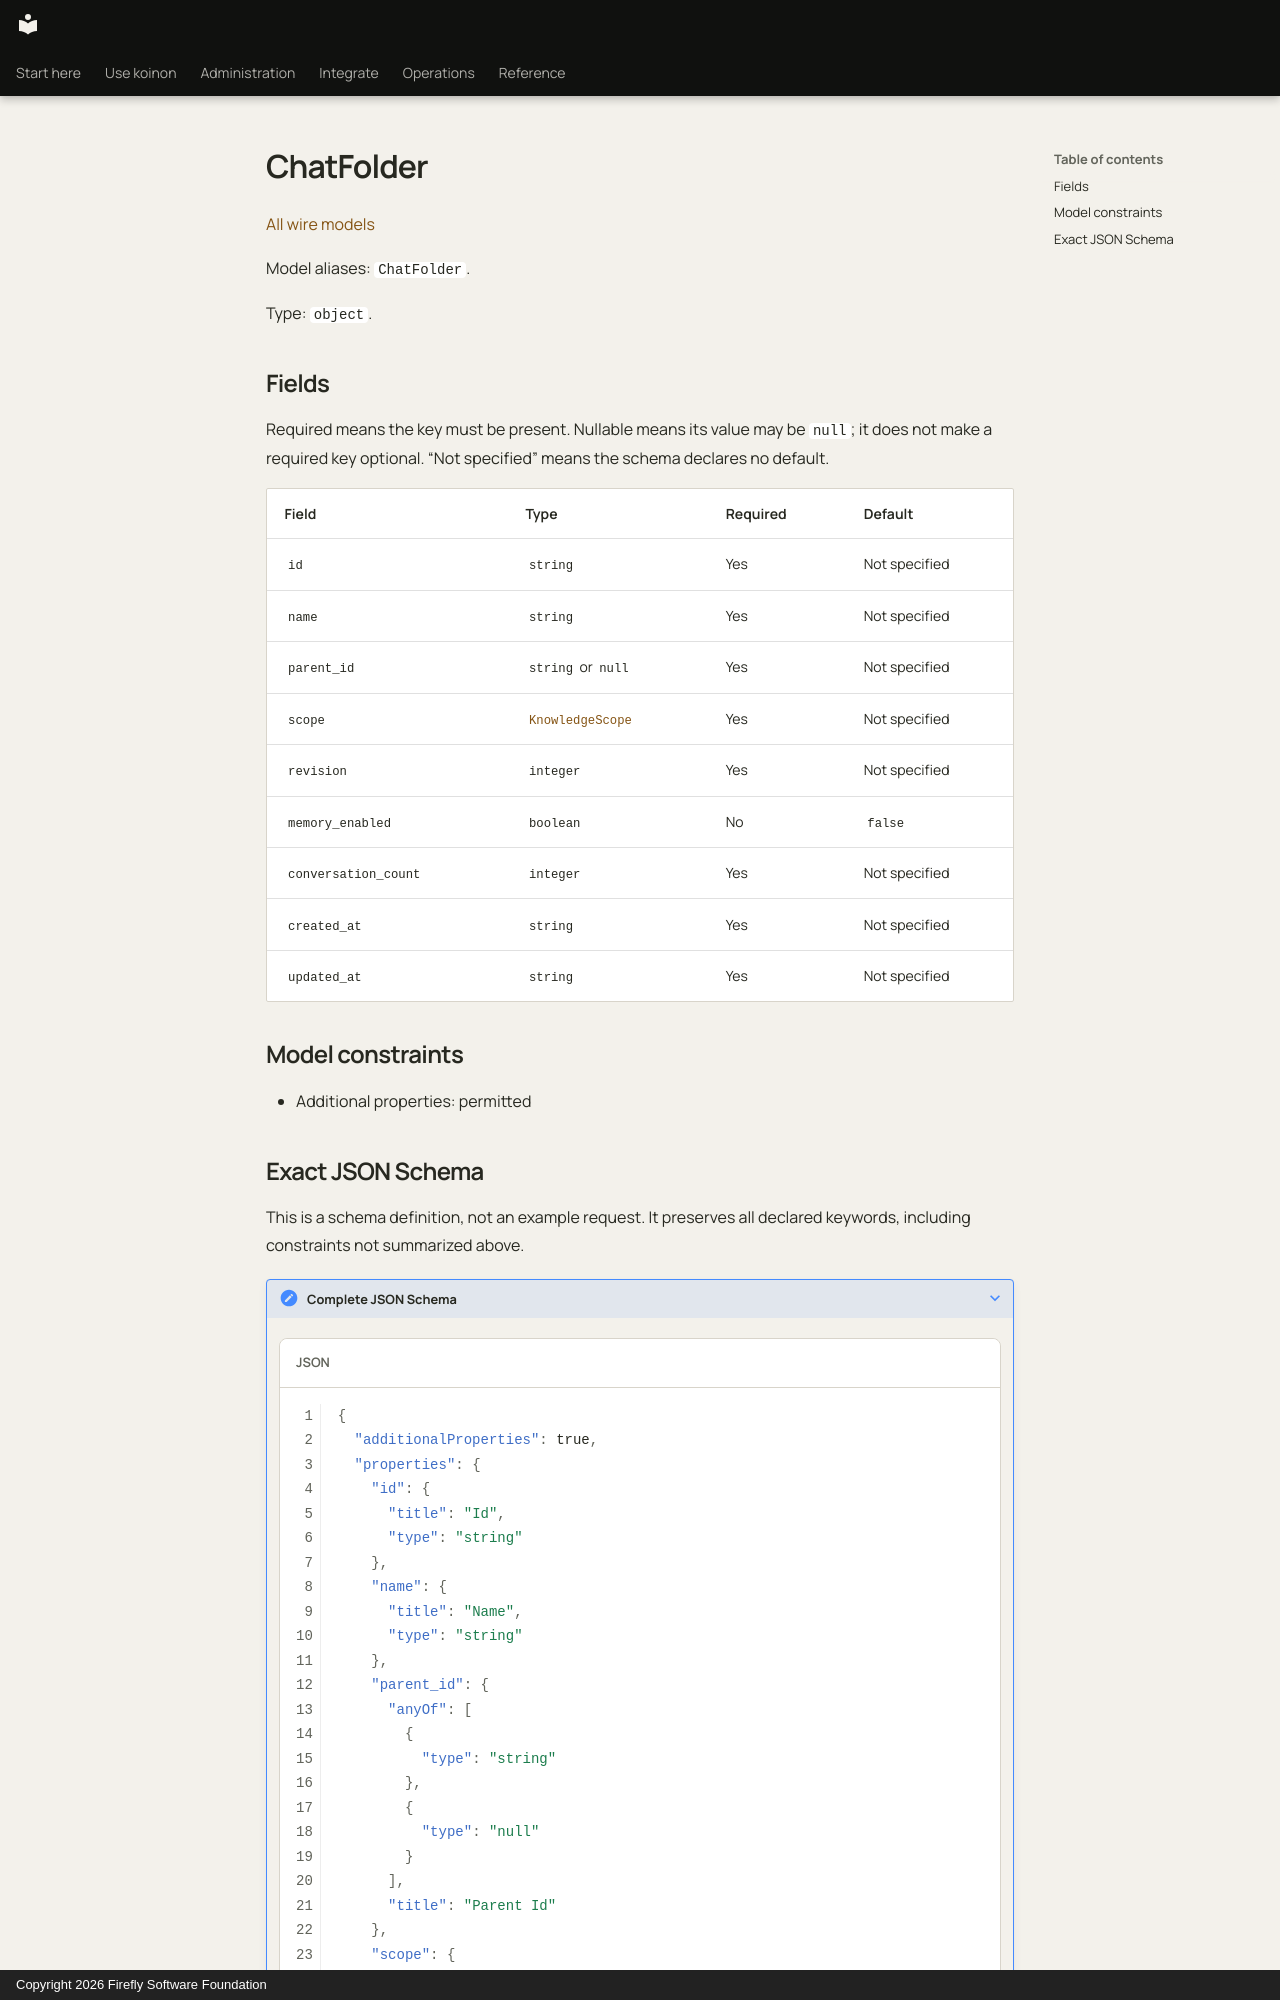

repository: fireflyframework/firefly-koinon · page: reference/models/chatfolder/index.html · generator: mkdocs · copyright: Copyright 2026 Firefly Software Foundation

<!-- Copyright 2026 Firefly Software Foundation -->
<!-- SPDX-License-Identifier: Apache-2.0 -->

# ChatFolder

[All wire models](index.md)

Model aliases: `ChatFolder`.

Type: `object`.

## Fields

Required means the key must be present. Nullable means its value may be `null`; it does not make a required key optional. “Not specified” means the schema declares no default.

| Field | Type | Required | Default |
| --- | --- | --- | --- |
| `id` | `string` | Yes | Not specified |
| `name` | `string` | Yes | Not specified |
| `parent_id` | `string` or `null` | Yes | Not specified |
| `scope` | [`KnowledgeScope`](knowledgescope.md) | Yes | Not specified |
| `revision` | `integer` | Yes | Not specified |
| `memory_enabled` | `boolean` | No | `false` |
| `conversation_count` | `integer` | Yes | Not specified |
| `created_at` | `string` | Yes | Not specified |
| `updated_at` | `string` | Yes | Not specified |

## Model constraints

- Additional properties: permitted
